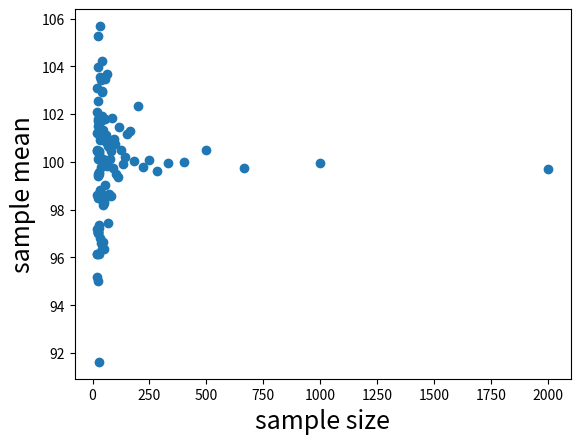

Write the Python code that produced this figure. (Note: this script raises an exception after producing the figure.)

# coding: utf-8

# In[222]:

import numpy as np
import matplotlib.pyplot as pt
import pylab as pl
get_ipython().magic('matplotlib inline')
np.random.seed(299)

df = 100
mysize = (2000 / (np.array(range(1, 101)))).astype(int)





    


# In[ ]:




# In[ ]:




# In[223]:

def create_chisq_size(df,n):
    return np.random.chisquare(df, size = n).mean()

chisquare_mean = []
for n in mysize:
    chisquare_mean.append (create_chisq_size(df,n))
    

pl.plot(mysize, chisquare_mean, 'o')
pl.xlabel('sample size', fontsize=18)
pl.ylabel('sample mean', fontsize=18) 

pl.figure(figsize=(10, 10))
pl.hist(chisq_mean,bins=30)
pl.xlabel('sample mean', fontsize = 18)
pl.ylabel('N', fontsize = 18)


# In[224]:

def create_normal(center, standardev, number):
    return np.random.normal (center, standardev, number ).mean()



norma_mean = []
for n in mysize: 
    norma_mean.append (create_normal(df,20,n))
    
pl.plot(mysize, norma_mean, 'o')
pl.xlabel('sample size', fontsize=18)
pl.ylabel('sample mean', fontsize=18) 


pl.figure(figsize=(10, 10))
pl.hist(norma_mean,bins=30)
pl.xlabel('sample mean', fontsize = 18)
pl.ylabel('N', fontsize = 18)


# In[225]:


def create_poisson(lam, size):
    return np.random.poisson(lam, size = n).mean()
    
    
    
poisson_mean = []
for n in mysize:
    poisson_mean.append (create_poisson(df,n))
    

pl.plot(mysize, poisson_mean, 'o')
pl.xlabel('sample size', fontsize=18)
pl.ylabel('sample mean', fontsize=18) 

pl.figure(figsize=(10, 10))
pl.hist(poisson_mean,bins=30)
pl.xlabel('sample mean', fontsize = 18)
pl.ylabel('N', fontsize = 18)


# In[226]:

def create_binomial(number, prob, size):
    return np.random.binomial(number, prob, size = n).mean()


binomial_mean = []
for n in mysize:
    binomial_mean.append (create_binomial(df,0.5,n))
    
pl.plot(mysize, binomial_mean, 'o')
pl.xlabel('sample size', fontsize=18)
pl.ylabel('sample mean', fontsize=18) 

pl.figure(figsize=(10, 10))
pl.hist(binomial_mean,bins=30)
pl.xlabel('sample mean', fontsize = 18)
pl.ylabel('N', fontsize = 18)



# In[227]:

def create_pareto(number, size):
    return np.random.pareto(number, size = n).mean()


pareto_mean = []
for n in mysize:
    pareto_mean.append (create_pareto (df, n))
    
pl.plot(mysize, pareto_mean, 'o')
pl.xlabel('sample size', fontsize=18)
pl.ylabel('sample mean', fontsize=18) 



pl.figure(figsize=(10, 10))
pl.hist(pareto_mean,bins=30)
pl.xlabel('sample mean', fontsize = 18)
pl.ylabel('N', fontsize = 18)




# In[ ]:




# In[ ]:




# In[ ]:



